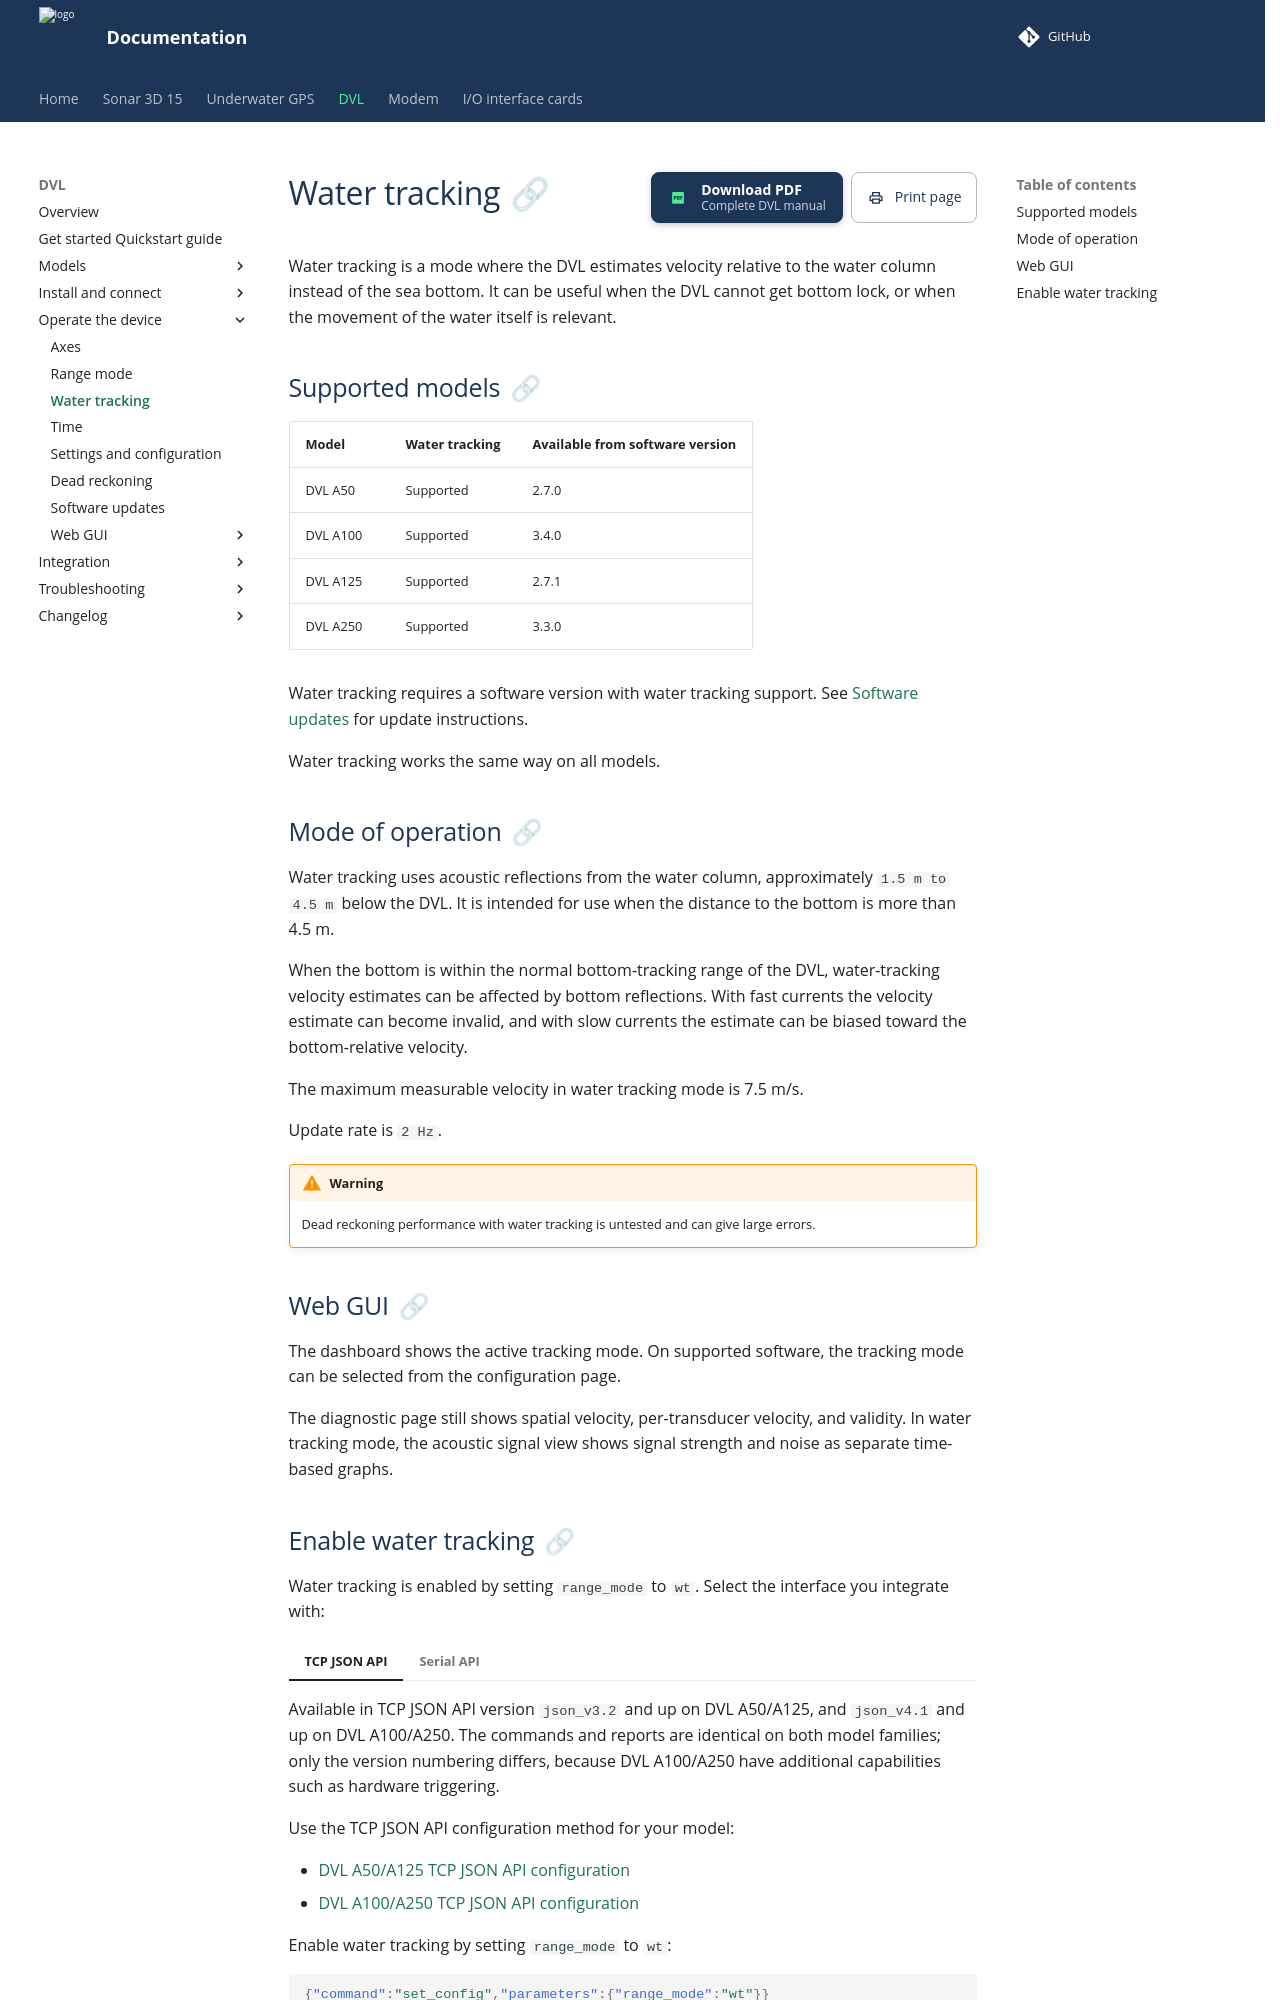

repository: waterlinked/docs · page: dvl/water-tracking/index.html · generator: mkdocs

# Water tracking

Water tracking is a mode where the DVL estimates velocity relative to the water column instead of the sea bottom. It can be useful when the DVL cannot get bottom lock, or when the movement of the water itself is relevant.

## Supported models

| Model | Water tracking | Available from software version |
| :--- | :--- | :--- |
| DVL A50 | Supported | 2.7.0 |
| DVL A100 | Supported | 3.4.0 |
| DVL A125 | Supported | 2.7.1 |
| DVL A250 | Supported | 3.3.0 |

Water tracking requires a software version with water tracking support. See [Software updates](sw-update.md) for update instructions.

Water tracking works the same way on all models.

## Mode of operation

Water tracking uses acoustic reflections from the water column, approximately `1.5 m to 4.5 m` below the DVL. It is intended for use when the distance to the bottom is more than 4.5 m.

When the bottom is within the normal bottom-tracking range of the DVL, water-tracking velocity estimates can be affected by bottom reflections. With fast currents the velocity estimate can become invalid, and with slow currents the estimate can be biased toward the bottom-relative velocity.

The maximum measurable velocity in water tracking mode is 7.5 m/s.

Update rate is `2 Hz`.

!!! warning
    Dead reckoning performance with water tracking is untested and can give large errors.

## Web GUI

The dashboard shows the active tracking mode. On supported software, the tracking mode can be selected from the configuration page.

The diagnostic page still shows spatial velocity, per-transducer velocity, and validity. In water tracking mode, the acoustic signal view shows signal strength and noise as separate time-based graphs.
